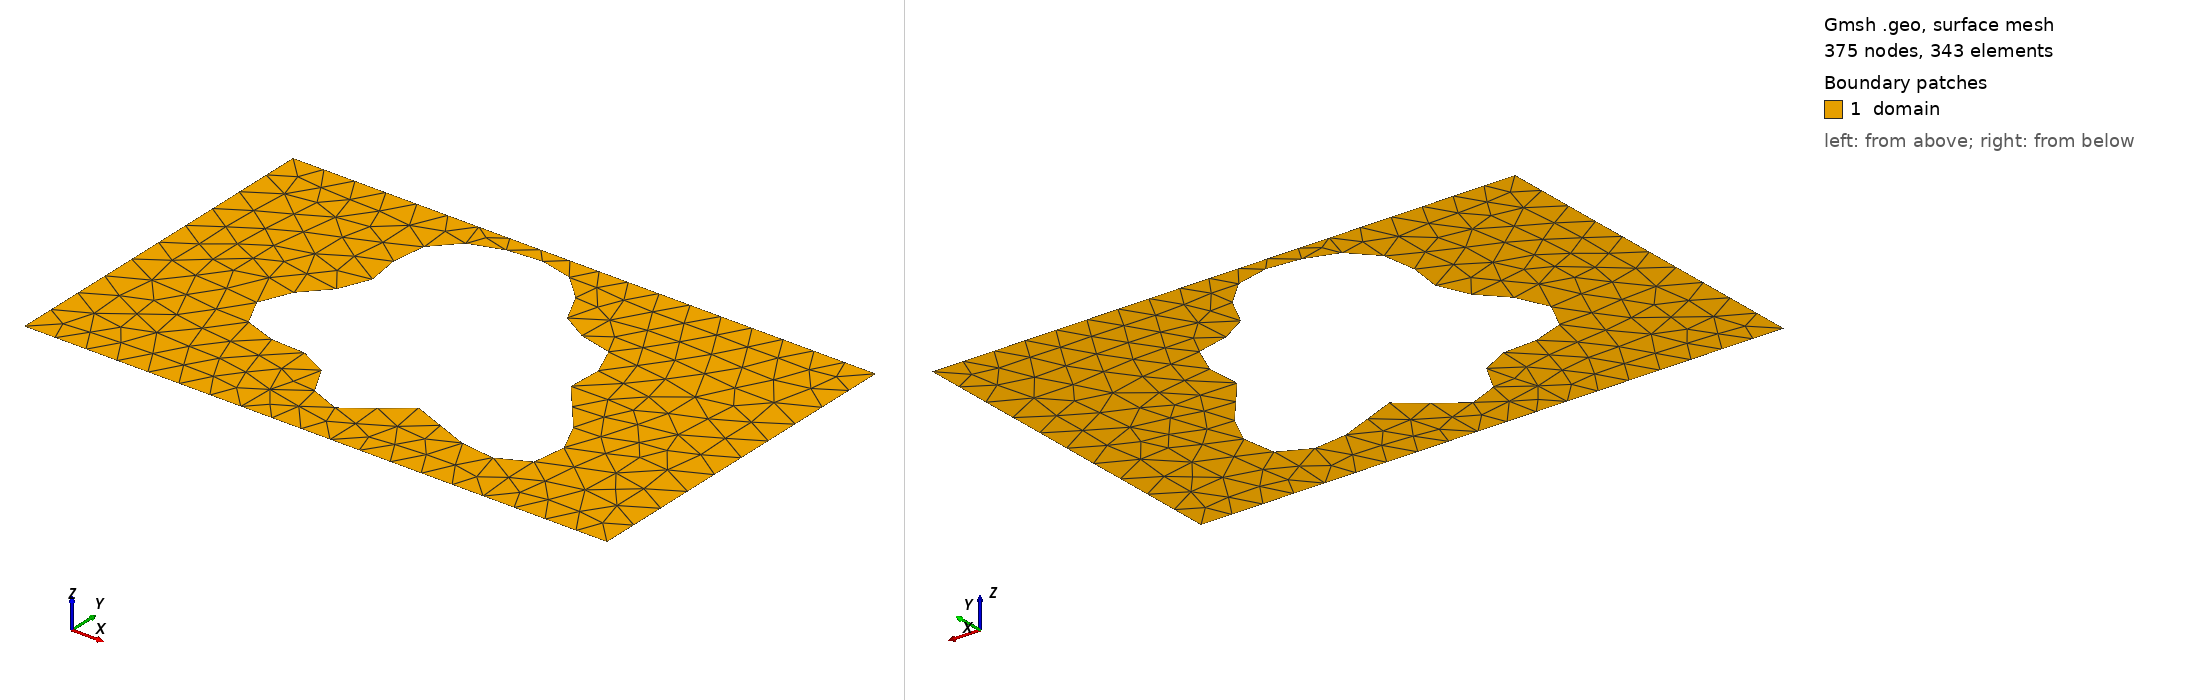

Gmsh geometry script, surface-meshed: 375 nodes, 343 surface elements. Boundary patches (legend numbers): 1 domain. Left view from above one corner, right view from below the opposite corner. Legend entries are the model's physical surfaces. The drawing asked Gmsh for element sizes between 1% and 20% of the model's largest extent; the script's own settings can give other sizes.

=== shape_108.geo (drawn) ===
SetFactory("OpenCASCADE");
lc = 0.060000;

Point(1) = {0.0000000000, -0.3000000000, 0, lc};
Point(2) = {0.4250000000, -0.3000000000, 0, lc};
Point(3) = {0.5750000000, -0.3000000000, 0, lc};
Point(4) = {1.0000000000, -0.3000000000, 0, lc};
Point(5) = {1.0000000000, 0.3000000000, 0, lc};
Point(6) = {0.5750000000, 0.3000000000, 0, lc};
Point(7) = {0.4250000000, 0.3000000000, 0, lc};
Point(8) = {0.0000000000, 0.3000000000, 0, lc};
Line(1) = {1, 2};
Line(2) = {2, 3};
Line(3) = {3, 4};
Line(4) = {4, 5};
Line(5) = {5, 6};
Line(6) = {6, 7};
Line(7) = {7, 8};
Line(8) = {8, 1};
Curve Loop(1) = {1, 2, 3, 4, 5, 6, 7, 8};
Point(9) = {0.6923650995, 0.0189372305, 0, lc};
Point(10) = {0.6897677351, 0.0263932251, 0, lc};
Point(11) = {0.6886867924, 0.0337872031, 0, lc};
Point(12) = {0.6888634109, 0.0412906882, 0, lc};
Point(13) = {0.6899625511, 0.0490243428, 0, lc};
Point(14) = {0.6915985209, 0.0570485459, 0, lc};
Point(15) = {0.6933628008, 0.0653595317, 0, lc};
Point(16) = {0.6948522365, 0.0738912447, 0, lc};
Point(17) = {0.6956956988, 0.0825226175, 0, lc};
Point(18) = {0.6955774676, 0.0910895675, 0, lc};
Point(19) = {0.6942558762, 0.0994006489, 0, lc};
Point(20) = {0.6915761226, 0.1072550327, 0, lc};
Point(21) = {0.6874765957, 0.1144613272, 0, lc};
Point(22) = {0.6819885341, 0.1208557066, 0, lc};
Point(23) = {0.6752293105, 0.1263178901, 0, lc};
Point(24) = {0.6673900712, 0.1307837002, 0, lc};
Point(25) = {0.6587188286, 0.1342532094, 0, lc};
Point(26) = {0.6495003918, 0.1367938363, 0, lc};
Point(27) = {0.6400346883, 0.1385381531, 0, lc};
Point(28) = {0.6306150860, 0.1396765740, 0, lc};
Point(29) = {0.6215082606, 0.1404454911, 0, lc};
Point(30) = {0.6129369786, 0.1411117656, 0, lc};
Point(31) = {0.6050668955, 0.1419547595, 0, lc};
Point(32) = {0.5979981297, 0.1432472654, 0, lc};
Point(33) = {0.5917619849, 0.1452367675, 0, lc};
Point(34) = {0.5863227988, 0.1481284287, 0, lc};
Point(35) = {0.5815845103, 0.1520710512, 0, lc};
Point(36) = {0.5774012033, 0.1571470238, 0, lc};
Point(37) = {0.5735906188, 0.1633669521, 0, lc};
Point(38) = {0.5699494469, 0.1706693102, 0, lc};
Point(39) = {0.5662691306, 0.1789250642, 0, lc};
Point(40) = {0.5623509397, 0.1879468478, 0, lc};
Point(41) = {0.5580191878, 0.1975019296, 0, lc};
Point(42) = {0.5531316751, 0.2073279397, 0, lc};
Point(43) = {0.5475867074, 0.2171501317, 0, lc};
Point(44) = {0.5413263579, 0.2266988618, 0, lc};
Point(45) = {0.5343359645, 0.2357259782, 0, lc};
Point(46) = {0.5266401740, 0.2440189241, 0, lc};
Point(47) = {0.5182961264, 0.2514115586, 0, lc};
Point(48) = {0.5093845894, 0.2577909798, 0, lc};
Point(49) = {0.5000000000, 0.2630999607, 0, lc};
Point(50) = {0.4902404265, 0.2673349634, 0, lc};
Point(51) = {0.4801984287, 0.2705400498, 0, lc};
Point(52) = {0.4699536775, 0.2727973272, 0, lc};
Point(53) = {0.4595679998, 0.2742148330, 0, lc};
Point(54) = {0.4490832631, 0.2749129525, 0, lc};
Point(55) = {0.4385222322, 0.2750105627, 0, lc};
Point(56) = {0.4278922306, 0.2746120950, 0, lc};
Point(57) = {0.4171911659, 0.2737966158, 0, lc};
Point(58) = {0.4064152348, 0.2726098366, 0, lc};
Point(59) = {0.3955674498, 0.2710597095, 0, lc};
Point(60) = {0.3846660294, 0.2691159524, 0, lc};
Point(61) = {0.3737516791, 0.2667135113, 0, lc};
Point(62) = {0.3628928680, 0.2637596309, 0, lc};
Point(63) = {0.3521883653, 0.2601438959, 0, lc};
Point(64) = {0.3417665321, 0.2557503504, 0, lc};
Point(65) = {0.3317811467, 0.2504706188, 0, lc};
Point(66) = {0.3224038572, 0.2442168636, 0, lc};
Point(67) = {0.3138136711, 0.2369334129, 0, lc};
Point(68) = {0.3061841858, 0.2286059970, 0, lc};
Point(69) = {0.2996695101, 0.2192677203, 0, lc};
Point(70) = {0.2943900003, 0.2090011592, 0, lc};
Point(71) = {0.2904190227, 0.1979362953, 0, lc};
Point(72) = {0.2877719440, 0.1862443394, 0, lc};
Point(73) = {0.2863984421, 0.1741278464, 0, lc};
Point(74) = {0.2861790231, 0.1618078395, 0, lc};
Point(75) = {0.2869263510, 0.1495089305, 0, lc};
Point(76) = {0.2883916442, 0.1374436038, 0, lc};
Point(77) = {0.2902760188, 0.1257969363, 0, lc};
Point(78) = {0.2922462660, 0.1147130137, 0, lc};
Point(79) = {0.2939541883, 0.1042842001, 0, lc};
Point(80) = {0.2950583086, 0.0945442121, 0, lc};
Point(81) = {0.2952465289, 0.0854656661, 0, lc};
Point(82) = {0.2942581824, 0.0769624242, 0, lc};
Point(83) = {0.2919038969, 0.0688966847, 0, lc};
Point(84) = {0.2880817784, 0.0610903856, 0, lc};
Point(85) = {0.2827886314, 0.0533401315, 0, lc};
Point(86) = {0.2761252348, 0.0454345551, 0, lc};
Point(87) = {0.2682950809, 0.0371728031, 0, lc};
Point(88) = {0.2595964241, 0.0283827127, 0, lc};
Point(89) = {0.2504079492, 0.0189372305, 0, lc};
Point(90) = {0.2411688230, 0.0087677258, 0, lc};
Point(91) = {0.2323543015, -0.0021269428, 0, lc};
Point(92) = {0.2244483996, -0.0136764506, 0, lc};
Point(93) = {0.2179153679, -0.0257405861, 0, lc};
Point(94) = {0.2131718345, -0.0381164390, 0, lc};
Point(95) = {0.2105614596, -0.0505508151, 0, lc};
Point(96) = {0.2103338065, -0.0627570852, 0, lc};
Point(97) = {0.2126288697, -0.0744353099, 0, lc};
Point(98) = {0.2174683307, -0.0852942052, 0, lc};
Point(99) = {0.2247541641, -0.0950733278, 0, lc};
Point(100) = {0.2342747205, -0.1035638013, 0, lc};
Point(101) = {0.2457179054, -0.1106259681, 0, lc};
Point(102) = {0.2586905819, -0.1162025369, 0, lc};
Point(103) = {0.2727429043, -0.1203260969, 0, lc};
Point(104) = {0.2873959437, -0.1231202583, 0, lc};
Point(105) = {0.3021707463, -0.1247941356, 0, lc};
Point(106) = {0.3166168694, -0.1256303728, 0, lc};
Point(107) = {0.3303384811, -0.1259673958, 0, lc};
Point(108) = {0.3430162911, -0.1261770173, 0, lc};
Point(109) = {0.3544238798, -0.1266388898, 0, lc};
Point(110) = {0.3644373946, -0.1277135698, 0, lc};
Point(111) = {0.3730380601, -0.1297161018, 0, lc};
Point(112) = {0.3803074570, -0.1328920365, 0, lc};
Point(113) = {0.3864160459, -0.1373976704, 0, lc};
Point(114) = {0.3916058844, -0.1432860275, 0, lc};
Point(115) = {0.3961688971, -0.1504997300, 0, lc};
Point(116) = {0.4004223640, -0.1588714328, 0, lc};
Point(117) = {0.4046834775, -0.1681319780, 0, lc};
Point(118) = {0.4092448661, -0.1779258732, 0, lc};
Point(119) = {0.4143528920, -0.1878331792, 0, lc};
Point(120) = {0.4201903041, -0.1973964165, 0, lc};
Point(121) = {0.4268644900, -0.2061507246, 0, lc};
Point(122) = {0.4344021363, -0.2136552495, 0, lc};
Point(123) = {0.4427506169, -0.2195236118, 0, lc};
Point(124) = {0.4517859156, -0.2234513402, 0, lc};
Point(125) = {0.4613263902, -0.2252383320, 0, lc};
Point(126) = {0.4711512391, -0.2248047195, 0, lc};
Point(127) = {0.4810221708, -0.2221989533, 0, lc};
Point(128) = {0.4907065276, -0.2175974375, 0, lc};
Point(129) = {0.5000000000, -0.2112956201, 0, lc};
Point(130) = {0.5087470882, -0.2036910294, 0, lc};
Point(131) = {0.5168576327, -0.1952593018, 0, lc};
Point(132) = {0.5243180257, -0.1865247316, 0, lc};
Point(133) = {0.5311961105, -0.1780272592, 0, lc};
Point(134) = {0.5376392521, -0.1702880681, 0, lc};
Point(135) = {0.5438655815, -0.1637760662, 0, lc};
Point(136) = {0.5501489343, -0.1588774777, 0, lc};
Point(137) = {0.5567984971, -0.1558705691, 0, lc};
Point(138) = {0.5641345927, -0.1549071899, 0, lc};
Point(139) = {0.5724623483, -0.1560023537, 0, lc};
Point(140) = {0.5820451887, -0.1590325416, 0, lc};
Point(141) = {0.5930801389, -0.1637428281, 0, lc};
Point(142) = {0.6056768333, -0.1697623332, 0, lc};
Point(143) = {0.6198418867, -0.1766269546, 0, lc};
Point(144) = {0.6354699307, -0.1838078484, 0, lc};
Point(145) = {0.6523421553, -0.1907437578, 0, lc};
Point(146) = {0.6701326794, -0.1968750445, 0, lc};
Point(147) = {0.6884225153, -0.2016771898, 0, lc};
Point(148) = {0.7067203559, -0.2046915906, 0, lc};
Point(149) = {0.7244889179, -0.2055516874, 0, lc};
Point(150) = {0.7411751707, -0.2040028041, 0, lc};
Point(151) = {0.7562424836, -0.1999145255, 0, lc};
Point(152) = {0.7692025726, -0.1932849658, 0, lc};
Point(153) = {0.7796451149, -0.1842368383, 0, lc};
Point(154) = {0.7872630399, -0.1730057963, 0, lc};
Point(155) = {0.7918717846, -0.1599220292, 0, lc};
Point(156) = {0.7934211978, -0.1453865358, 0, lc};
Point(157) = {0.7919992704, -0.1298438290, 0, lc};
Point(158) = {0.7878274123, -0.1137530241, 0, lc};
Point(159) = {0.7812475678, -0.0975593265, 0, lc};
Point(160) = {0.7727020034, -0.0816678500, 0, lc};
Point(161) = {0.7627070911, -0.0664214778, 0, lc};
Point(162) = {0.7518228060, -0.0520841461, 0, lc};
Point(163) = {0.7406199290, -0.0388305035, 0, lc};
Point(164) = {0.7296470875, -0.0267424154, 0, lc};
Point(165) = {0.7193997542, -0.0158122768, 0, lc};
Point(166) = {0.7102931713, -0.0059526066, 0, lc};
Point(167) = {0.7026408831, 0.0029890471, 0, lc};
Point(168) = {0.6966401572, 0.0112112177, 0, lc};
Spline(9) = {9, 10, 11, 12, 13, 14, 15, 16, 17, 18, 19, 20, 21, 22, 23, 24, 25, 26, 27, 28, 29, 30, 31, 32, 33, 34, 35, 36, 37, 38, 39, 40, 41, 42, 43, 44, 45, 46, 47, 48, 49, 50, 51, 52, 53, 54, 55, 56, 57, 58, 59, 60, 61, 62, 63, 64, 65, 66, 67, 68, 69, 70, 71, 72, 73, 74, 75, 76, 77, 78, 79, 80, 81, 82, 83, 84, 85, 86, 87, 88, 89, 90, 91, 92, 93, 94, 95, 96, 97, 98, 99, 100, 101, 102, 103, 104, 105, 106, 107, 108, 109, 110, 111, 112, 113, 114, 115, 116, 117, 118, 119, 120, 121, 122, 123, 124, 125, 126, 127, 128, 129, 130, 131, 132, 133, 134, 135, 136, 137, 138, 139, 140, 141, 142, 143, 144, 145, 146, 147, 148, 149, 150, 151, 152, 153, 154, 155, 156, 157, 158, 159, 160, 161, 162, 163, 164, 165, 166, 167, 168, 9};
Curve Loop(2) = {9};
Plane Surface(1) = {1, 2};

Physical Surface("domain")          = {1};
Physical Curve("contact_source")   = {8};
Physical Curve("contact_drain")    = {4};
Physical Curve("probe_A")          = {6};
Physical Curve("probe_B")          = {2};
Physical Curve("walls")            = {1, 3, 5, 7, 9};
